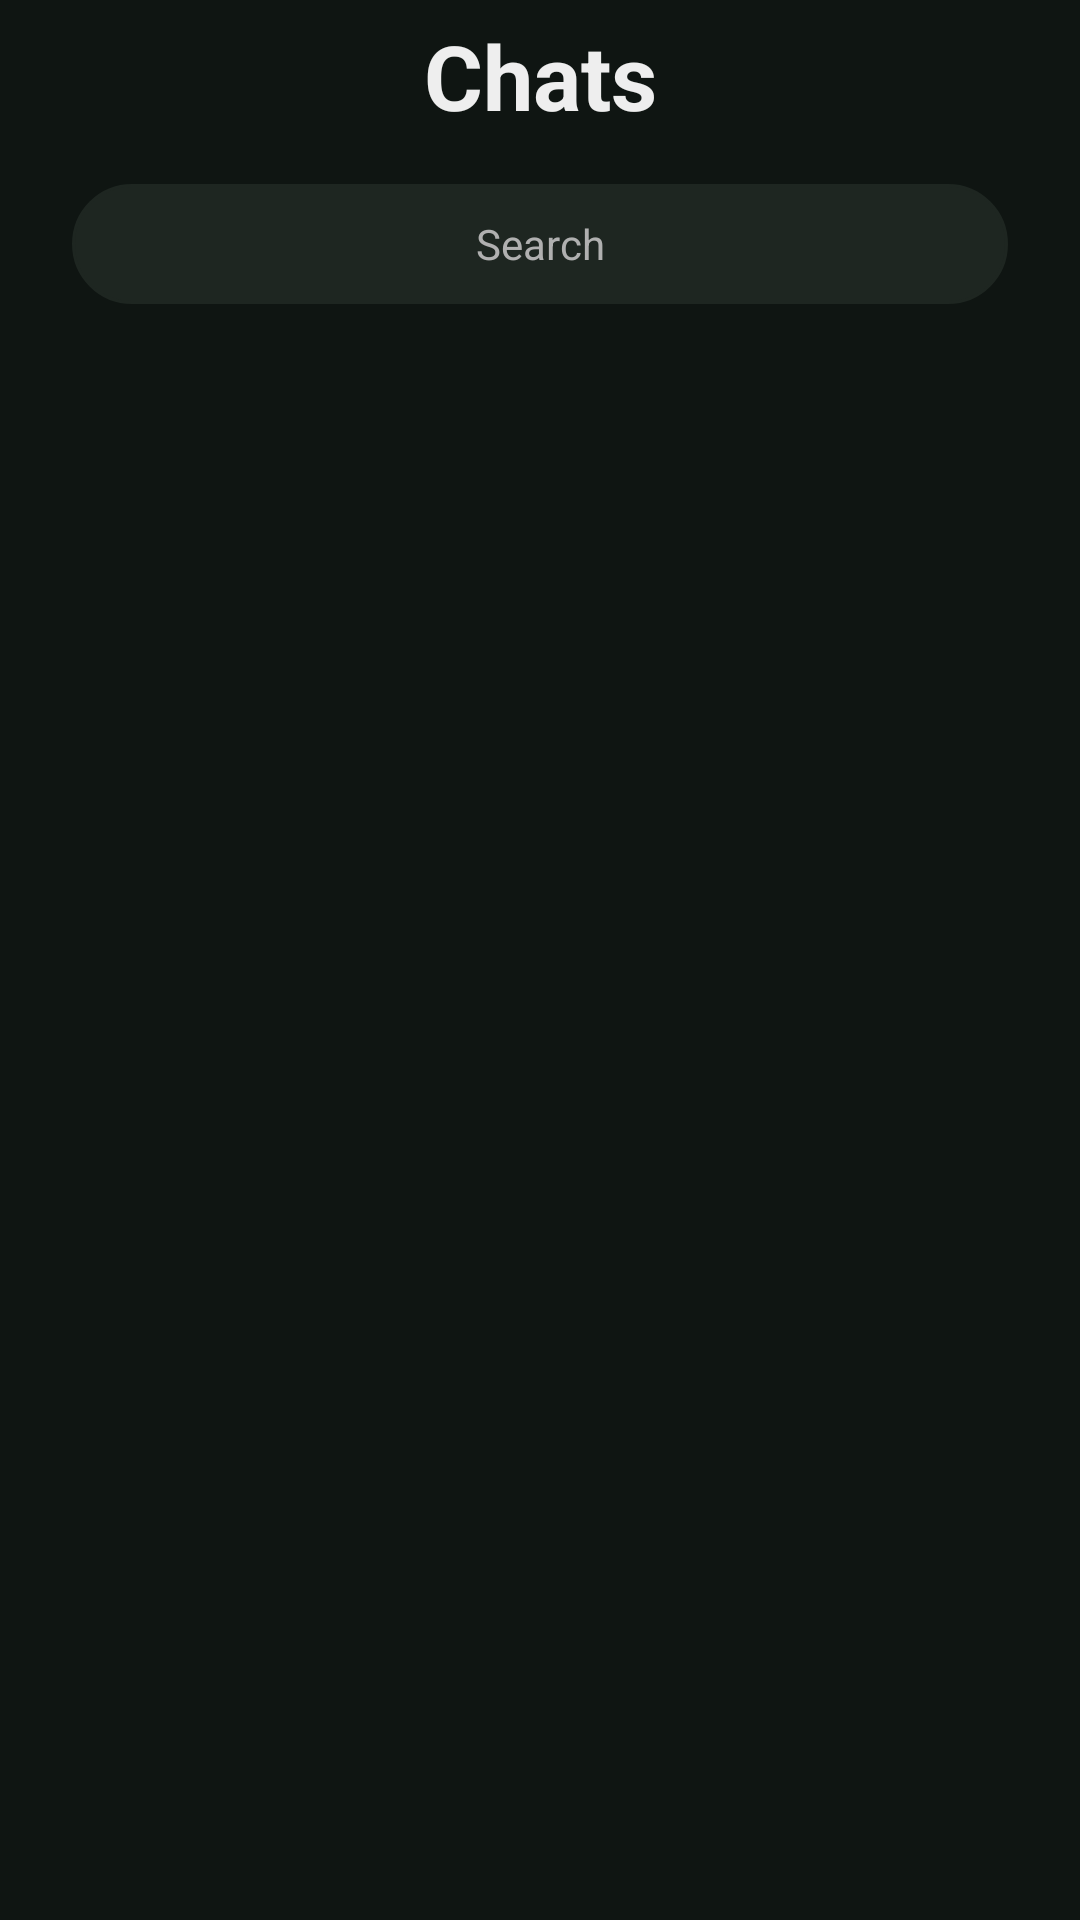

Produce the Android XML layout that renders to this screen, including the resource entries it uses.
<!-- AndroidManifest.xml: application theme Theme.Gecko2chatapp -->
<!-- res/layout/fragment_chat_list.xml -->
<?xml version="1.0" encoding="utf-8"?>
<androidx.constraintlayout.widget.ConstraintLayout xmlns:android="http://schemas.android.com/apk/res/android"
    xmlns:app="http://schemas.android.com/apk/res-auto"
    xmlns:tools="http://schemas.android.com/tools"
    android:layout_width="match_parent"
    android:layout_height="match_parent"
    android:background="@color/background_dark">

    <FrameLayout
        android:id="@+id/headerContainer"
        android:layout_width="wrap_content"
        android:layout_height="wrap_content"
        android:layout_marginTop="5sp"
        android:minHeight="40dp"
        app:layout_constraintEnd_toEndOf="parent"
        app:layout_constraintStart_toStartOf="parent"
        app:layout_constraintTop_toTopOf="parent">

        <TextView
            android:id="@+id/tvHeader"
            android:layout_width="wrap_content"
            android:layout_height="wrap_content"
            android:layout_gravity="center"
            android:text="@string/chats"
            android:textColor="@color/text_primary"
            android:textSize="30sp"
            android:textStyle="bold"
            android:visibility="visible" />

        <LinearLayout
            android:id="@+id/layoutConnecting"
            android:layout_width="wrap_content"
            android:layout_height="wrap_content"
            android:layout_gravity="center"
            android:gravity="center_vertical"
            android:orientation="horizontal"
            android:visibility="gone">

            <ProgressBar
                android:id="@+id/progressBar"
                android:layout_width="30dp"
                android:layout_height="30dp"
                android:indeterminateTint="@color/green_accent" />

            <TextView
                android:id="@+id/tvConnecting"
                android:layout_width="wrap_content"
                android:layout_height="wrap_content"
                android:layout_marginStart="12dp"
                android:text="@string/connecting"
                android:textColor="@color/text_secondary"
                android:textSize="18sp"
                android:textStyle="bold" />

        </LinearLayout>
    </FrameLayout>

    <EditText
        android:id="@+id/etSearch"
        android:layout_width="0dp"
        android:layout_height="40dp"
        android:layout_marginHorizontal="24dp"
        android:layout_marginTop="16dp"
        android:background="@drawable/bg_rounded_pill"
        android:backgroundTint="@color/surface_dark"
        android:gravity="center"
        android:hint="@string/search"
        android:textColor="@color/text_primary"
        android:textColorHint="@color/text_secondary"
        android:textSize="14sp"
        app:layout_constraintEnd_toEndOf="parent"
        app:layout_constraintStart_toStartOf="parent"
        app:layout_constraintTop_toBottomOf="@id/headerContainer" />

    <androidx.recyclerview.widget.RecyclerView
        android:id="@+id/rvList"
        android:layout_width="match_parent"
        android:layout_height="0dp"
        android:layout_marginTop="16dp"
        android:clipToPadding="false"
        android:paddingBottom="100dp"
        app:layout_constraintBottom_toBottomOf="parent"
        app:layout_constraintEnd_toEndOf="parent"
        app:layout_constraintStart_toStartOf="parent"
        app:layout_constraintTop_toBottomOf="@id/etSearch"
        tools:listitem="@layout/item_chat" />

    <ImageView
        android:id="@+id/ivEmptyState"
        android:layout_width="0dp"
        android:layout_height="wrap_content"
        android:adjustViewBounds="true"
        android:alpha="0.8"
        android:contentDescription="@string/no_chats"
        android:scaleType="fitCenter"
        android:visibility="gone"
        app:layout_constraintBottom_toBottomOf="parent"
        app:layout_constraintEnd_toEndOf="parent"
        app:layout_constraintStart_toStartOf="parent"
        app:layout_constraintTop_toTopOf="parent" />

</androidx.constraintlayout.widget.ConstraintLayout>
<!-- res/layout/item_chat.xml (included above) -->
<?xml version="1.0" encoding="utf-8"?>
<androidx.constraintlayout.widget.ConstraintLayout
    xmlns:android="http://schemas.android.com/apk/res/android"
    xmlns:app="http://schemas.android.com/apk/res-auto"
    xmlns:tools="http://schemas.android.com/tools"
    android:layout_width="match_parent"
    android:layout_height="wrap_content"
    android:padding="12dp">

    <androidx.cardview.widget.CardView
        android:id="@+id/cvAvatar"
        android:layout_width="50dp"
        android:layout_height="50dp"
        app:cardCornerRadius="25dp"
        app:cardElevation="0dp"
        app:layout_constraintStart_toStartOf="parent"
        app:layout_constraintTop_toTopOf="parent"
        app:layout_constraintBottom_toBottomOf="parent">

        <ImageView
            android:id="@+id/imgAvatar"
            android:layout_width="match_parent"
            android:layout_height="match_parent"
            android:src="@drawable/ic_launcher_background"
            android:scaleType="centerCrop" />
    </androidx.cardview.widget.CardView>

    <TextView
        android:id="@+id/tvTimestamp"
        android:layout_width="wrap_content"
        android:layout_height="wrap_content"
        android:text="10:45 AM"
        android:textSize="12sp"
        android:textColor="@color/text_secondary"
        app:layout_constraintEnd_toEndOf="parent"
        app:layout_constraintTop_toTopOf="@id/tvName"
        app:layout_constraintBottom_toBottomOf="@id/tvName"/>

    <TextView
        android:id="@+id/tvName"
        android:layout_width="0dp"
        android:layout_height="wrap_content"
        android:text="Dominik"
        android:textSize="18sp"
        android:textStyle="bold"
        android:textColor="@color/text_primary"
        android:layout_marginStart="16dp"
        android:layout_marginEnd="8dp"
        android:maxLines="1"
        android:ellipsize="end"

        app:layout_constraintStart_toEndOf="@id/cvAvatar"
        app:layout_constraintTop_toTopOf="@id/cvAvatar"

        app:layout_constraintEnd_toStartOf="@id/tvTimestamp"/>

    <androidx.cardview.widget.CardView
        android:id="@+id/cvUnreadBadge"
        android:layout_width="22dp"
        android:layout_height="22dp"
        app:cardCornerRadius="11dp"
        app:cardElevation="0dp"
        app:cardBackgroundColor="@color/green_accent"
        app:layout_constraintEnd_toEndOf="parent"
        app:layout_constraintTop_toTopOf="@id/tvMessage"
        app:layout_constraintBottom_toBottomOf="@id/tvMessage">

        <TextView
            android:id="@+id/tvUnreadCount"
            android:layout_width="match_parent"
            android:layout_height="match_parent"
            android:gravity="center"
            android:text="2"
            android:textColor="@color/background_dark"
            android:textSize="11sp"
            android:textStyle="bold" />
    </androidx.cardview.widget.CardView>

    <TextView
        android:id="@+id/tvMessage"
        android:layout_width="0dp"
        android:layout_height="wrap_content"
        android:text="hey whatsupp..."
        android:textSize="14sp"
        android:textColor="@color/text_secondary"
        android:maxLines="1"
        android:ellipsize="end"
        android:layout_marginEnd="16dp"

        app:layout_constraintStart_toStartOf="@id/tvName"
        app:layout_constraintTop_toBottomOf="@id/tvName"

        app:layout_constraintEnd_toStartOf="@id/cvUnreadBadge"/>

    <View
        android:layout_width="match_parent"
        android:layout_height="1dp"
        android:background="#2C332E"
        android:layout_marginTop="12dp"
        app:layout_constraintTop_toBottomOf="@id/cvAvatar"/>

</androidx.constraintlayout.widget.ConstraintLayout>
<!-- resources referenced by this layout -->
<resources>
  <color name="background_dark">#0F1512</color>
  <color name="green_accent">#80DF98</color>
  <color name="surface_dark">#1E2621</color>
  <color name="text_primary">#EEEEEE</color>
  <color name="text_secondary">#B0B0B0</color>
  <!-- drawable bg_rounded_pill (drawable) -->
  <?xml version="1.0" encoding="utf-8"?>
  <shape xmlns:android="http://schemas.android.com/apk/res/android">
      <solid android:color="@color/surface_dark" />
      <corners android:radius="50dp" /> <stroke android:width="1dp" android:color="@color/green_faded"/>
  </shape>
  <string name="chats">Chats</string>
  <string name="connecting">Connecting…</string>
  <string name="no_chats">No chats\n</string>
  <string name="search">Search</string>
  <style name="Theme.Gecko2chatapp" parent="Theme.MaterialComponents.DayNight.NoActionBar">
          
          <item name="colorPrimary">@color/purple_500</item>
          <item name="colorPrimaryVariant">@color/purple_700</item>
          <item name="colorOnPrimary">@color/white</item>
          
          <item name="colorSecondary">@color/teal_200</item>
          <item name="colorSecondaryVariant">@color/teal_700</item>
          <item name="colorOnSecondary">@color/black</item>
          
          <item name="android:statusBarColor">@color/soft_green_start</item>
          
      </style>
  <color name="green_faded">#3E5245</color>
  <color name="purple_500">#FF6200EE</color>
  <color name="purple_700">#FF3700B3</color>
  <color name="white">#FFFFFFFF</color>
  <color name="teal_200">#FF03DAC5</color>
  <color name="teal_700">#FF018786</color>
  <color name="black">#FF000000</color>
  <color name="soft_green_start">#83D475</color>
</resources>
